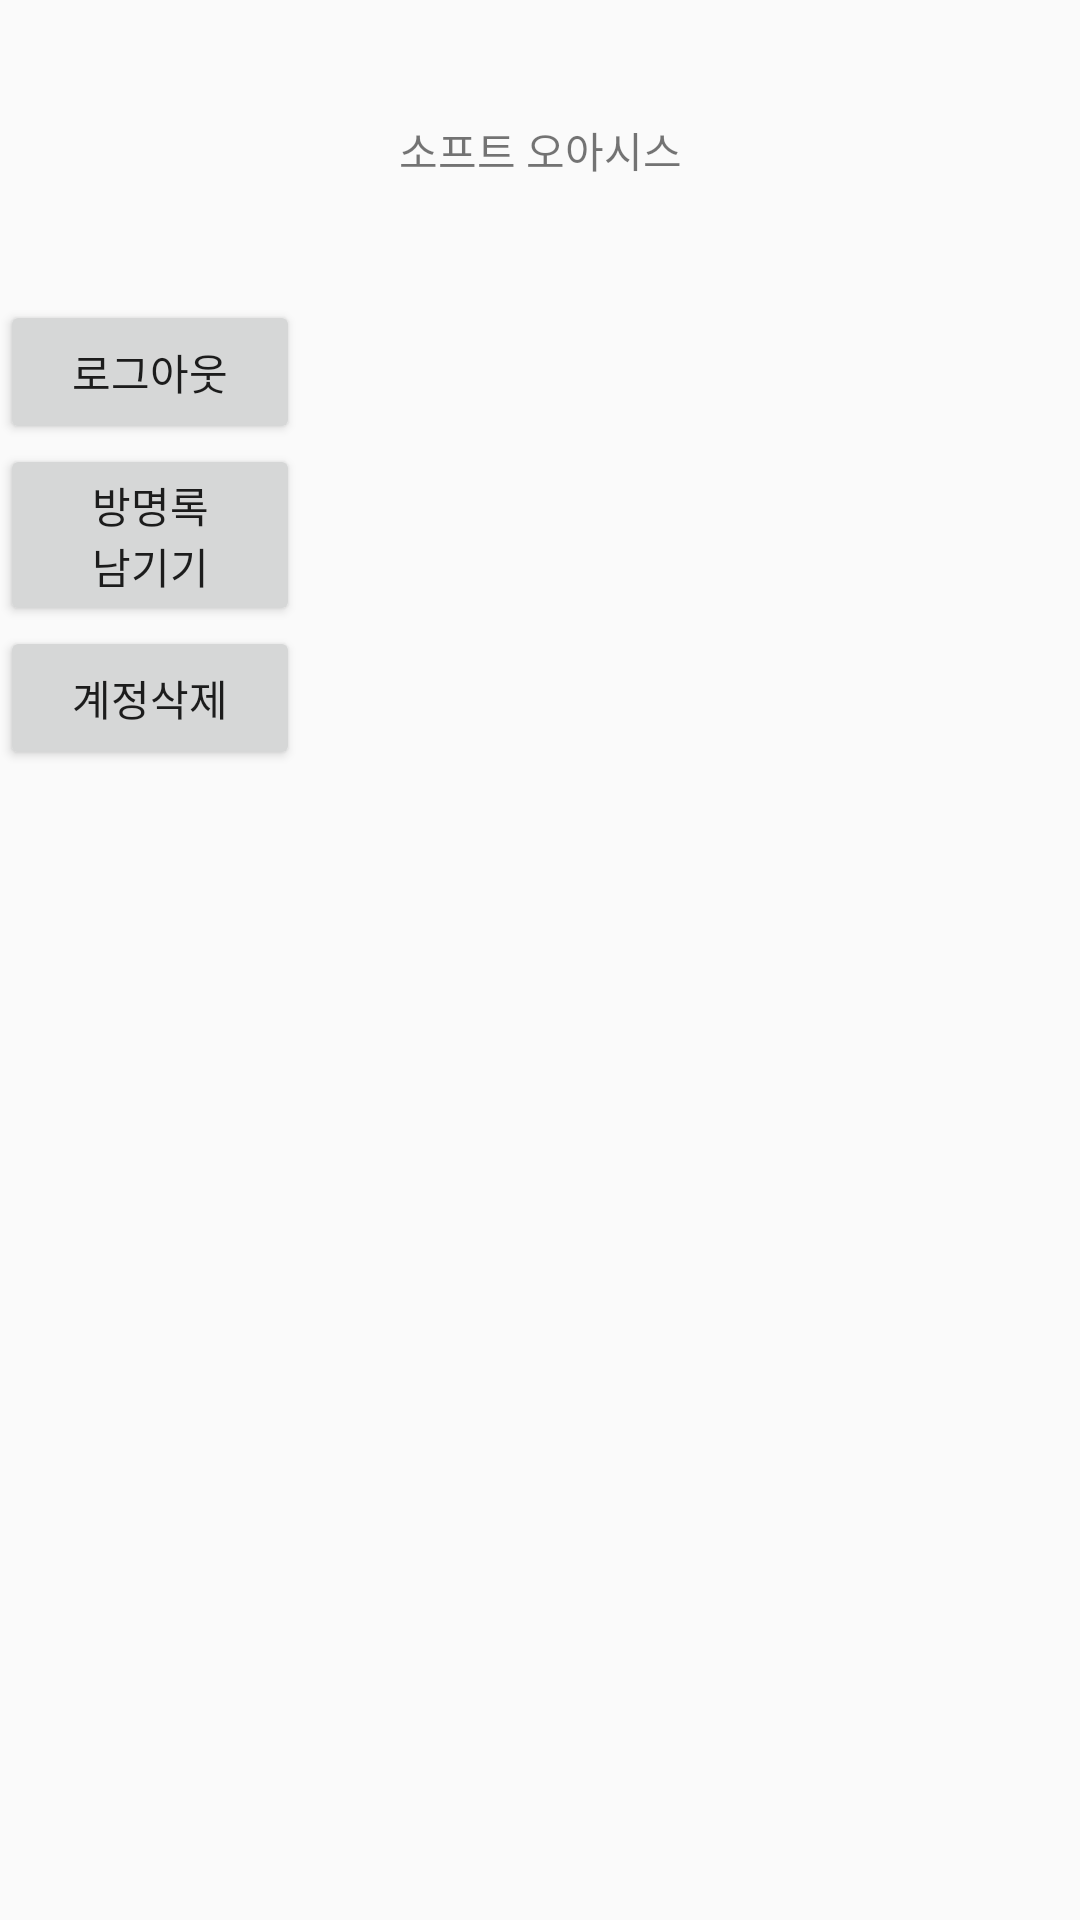

Android layout source for this screen:
<!-- AndroidManifest.xml: application theme Theme.Hellosoftoasis -->
<!-- res/layout/activity_flatform_mainpage.xml -->
<?xml version="1.0" encoding="utf-8"?>
<LinearLayout xmlns:android="http://schemas.android.com/apk/res/android"
    xmlns:app="http://schemas.android.com/apk/res-auto"
    xmlns:tools="http://schemas.android.com/tools"
    android:layout_width="match_parent"
    android:layout_height="match_parent"
    tools:context=".flatform_mainpage"
    android:orientation="vertical"
    >

    <LinearLayout
        android:layout_width="match_parent"
        android:layout_height="100dp"
        android:gravity="center"
        >

        <TextView
            android:layout_width="match_parent"
            android:layout_height="match_parent"
            android:text="소프트 오아시스"
            android:gravity="center"
            />

    </LinearLayout>

    <LinearLayout
        android:layout_width="match_parent"
        android:layout_height="match_parent"
        android:orientation="horizontal">

        <LinearLayout
            android:layout_width="100dp"
            android:layout_height="match_parent"
            android:layout_gravity="left"
            android:orientation="vertical">

            <Button
                android:id="@+id/flatform_logout"
                android:layout_width="match_parent"
                android:layout_height="wrap_content"
                android:text="로그아웃"/>

            <Button
                android:id="@+id/data_upload"
                android:layout_width="match_parent"
                android:layout_height="wrap_content"
                android:text="방명록        남기기"/>

            <Button
                android:id="@+id/userdelate"
                android:layout_width="match_parent"
                android:layout_height="wrap_content"
                android:text="계정삭제"/>

        </LinearLayout>

        <LinearLayout
            android:layout_width="match_parent"
            android:layout_height="wrap_content">
            <ListView
                android:id="@+id/list"
                android:layout_width="match_parent"
                android:layout_height="300dp"
                />


        </LinearLayout>

    </LinearLayout>

</LinearLayout>
<!-- resources referenced by this layout -->
<resources>
  <style name="Theme.Hellosoftoasis" parent="Theme.AppCompat.Light.NoActionBar">
          
          <item name="colorPrimary">@color/purple_500</item>
          <item name="colorPrimaryDark">@color/purple_700</item>
          <item name="colorAccent">@color/teal_200</item>
          
      </style>
  <!-- not gathered from this repository: default colours our renderer supplied (Android Studio template values) -->
  <color name="purple_500">#FF6200EE</color>
  <color name="purple_700">#FF3700B3</color>
  <color name="teal_200">#FF03DAC5</color>
</resources>
